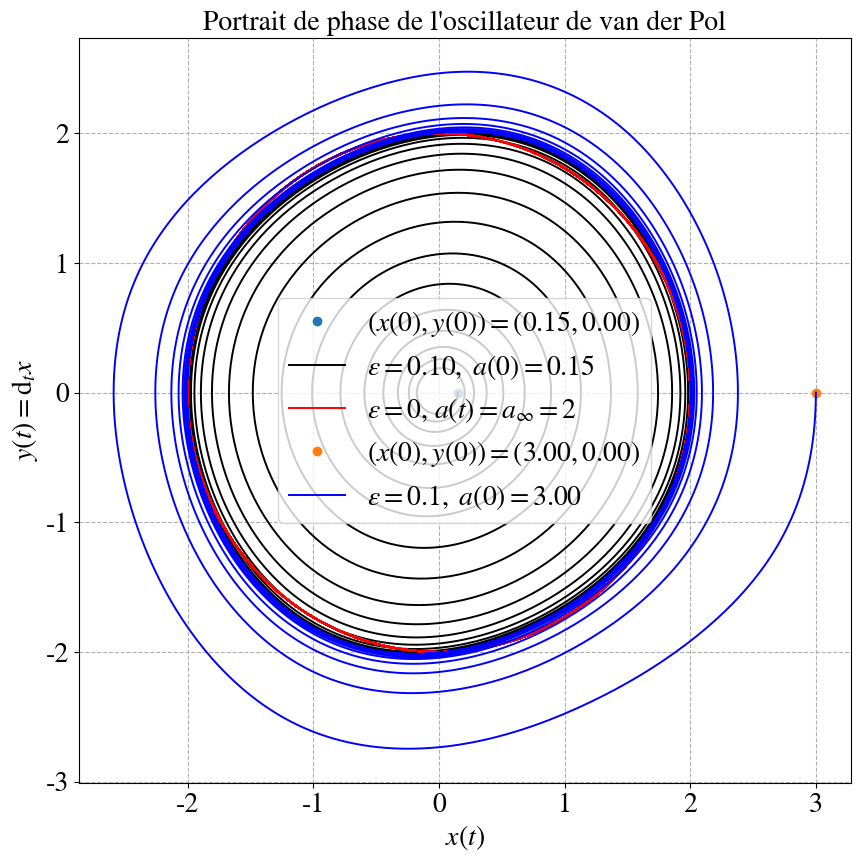
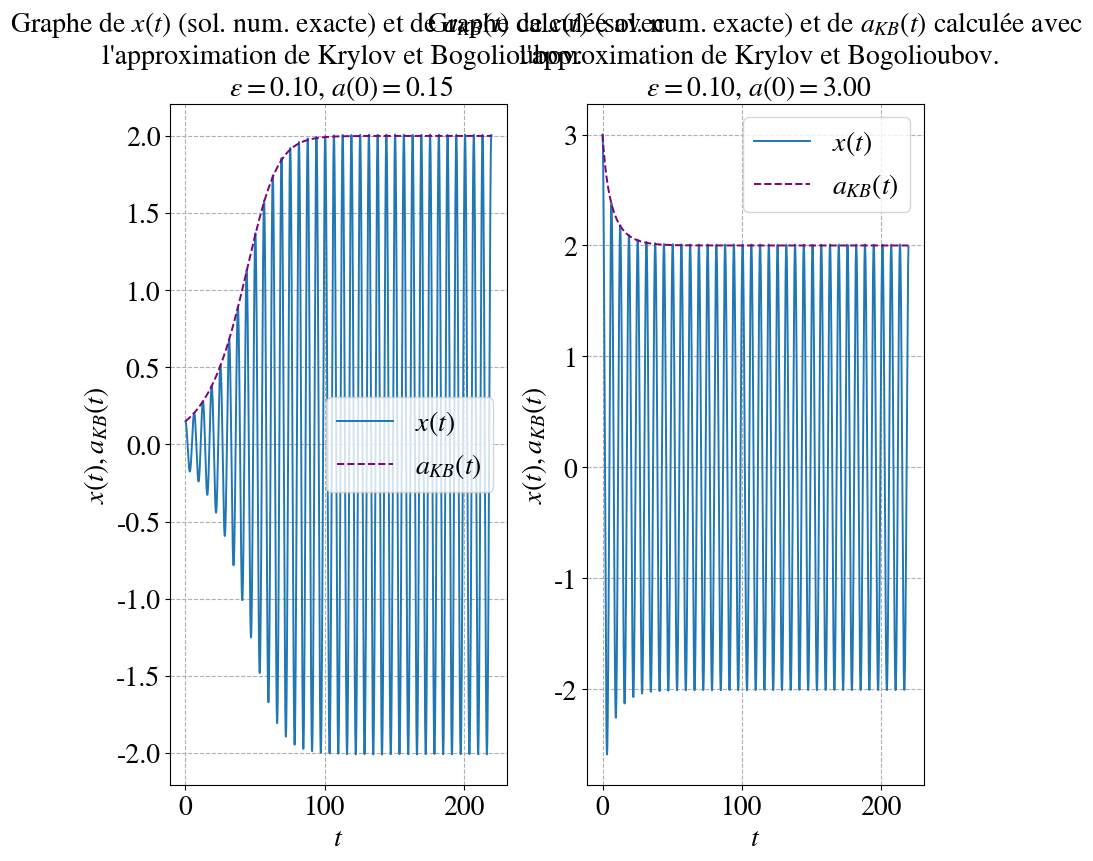
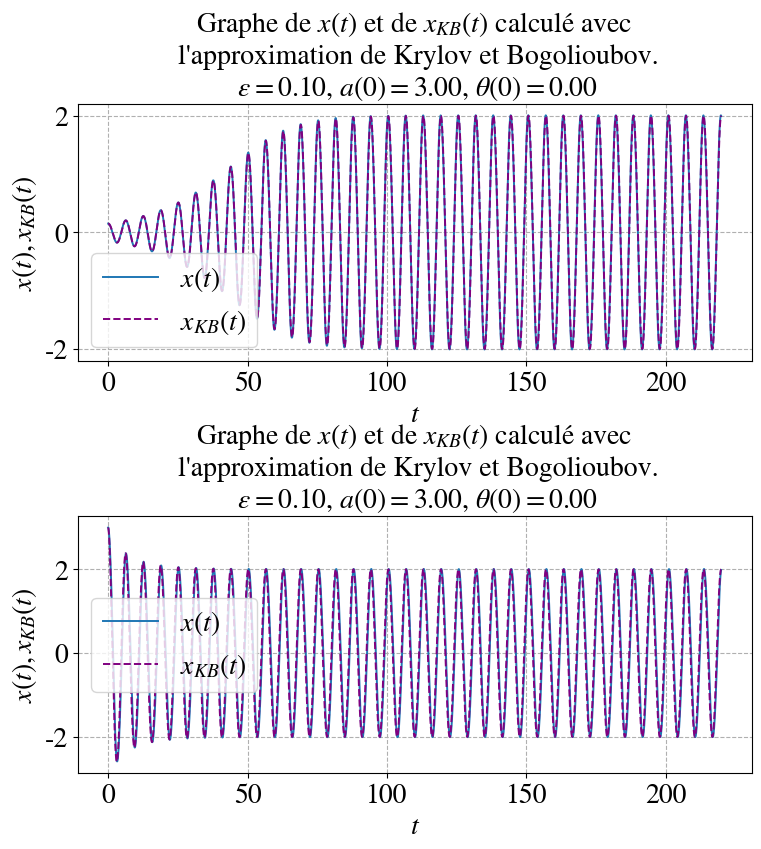
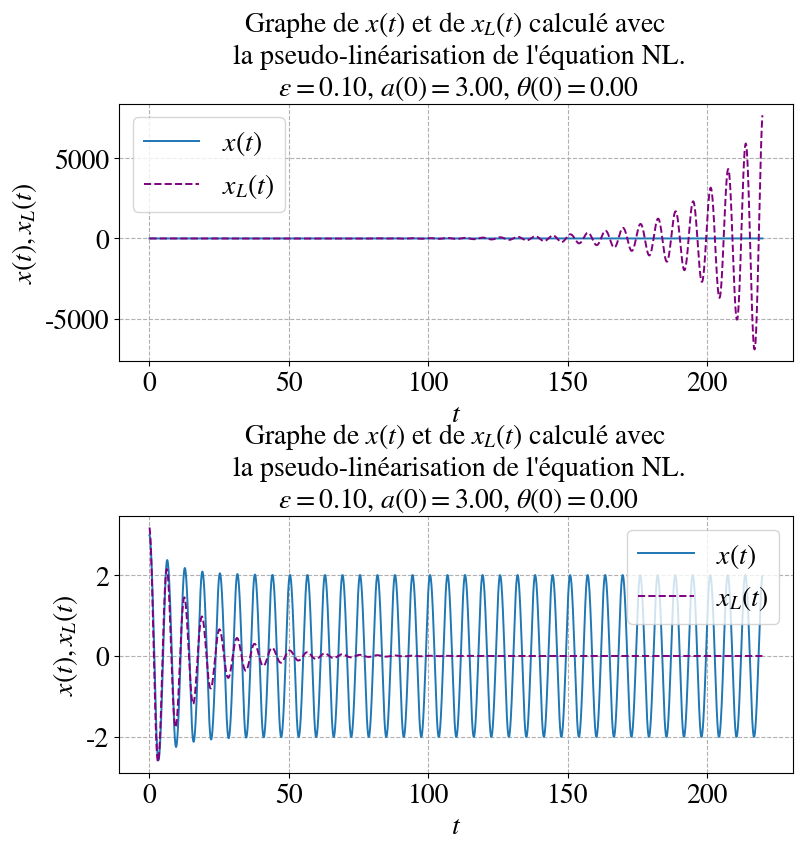
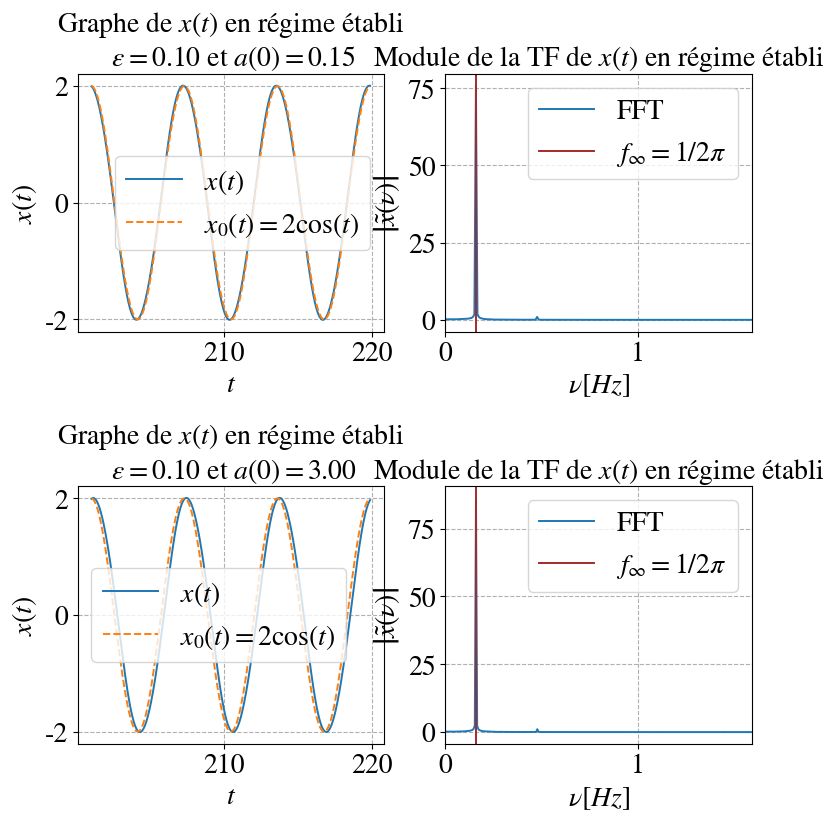

Recreate these plots in Python, in order.
# -*- coding: utf-8 -*-
"""
Created on Mon Apr 11 18:53:49 2022
Domaine : Mécanique 
Sous-Domaine : Oscillateurs ; portraits de phase et non linéarités
Chapitre : van der Pol
Appellation : Convergence vers le cycle limite stable du van der Pol
[redacted]
"""
#-Clean Workspace
get_ipython().magic('reset -sf')
#
#-Import libraries
import numpy as np
import scipy.interpolate as spinterp
import scipy.special as spsp
from scipy.integrate import solve_ivp
#
#-Plot figures
import matplotlib as mpl
import matplotlib.pyplot as plt
plt.close('all')
# mpl.rcParams['font.family'] = 'sans-serif'
mpl.rcParams['font.family'] = 'STIXGeneral'
# mpl.rcParams['font.sans-serif'] = 'Arial'
mpl.rcParams['mathtext.fontset'] = 'stix'
mpl.rcParams['grid.linestyle'] = '--'
mpl.rcParams['figure.dpi'] = 110
mpl.rcParams['axes.grid'] = True
mpl.rcParams['axes.grid.axis'] = 'both'
mpl.rcParams['axes.grid.which'] = 'minor'
mpl.rcParams['axes.labelsize'] = 20
mpl.rcParams['axes.titlesize'] = 20
mpl.rcParams['figure.subplot.hspace']=  0.6
mpl.rcParams['lines.linewidth']  = 1.4
mpl.rcParams['legend.fontsize'] = 20
mpl.rcParams['ytick.labelsize'] = 20
mpl.rcParams['xtick.labelsize'] = 20
mpl.rcParams['figure.figsize'] = 1.5*5.8, 1.5*5.8
# mpl.rcParams['text.usetex'] = True
from mpl_toolkits.mplot3d import Axes3D
#
"""
Début
"""
nf = 0
#
"""
Résolution numérique de l'équation de van der Pol :
    d_t**2{x} + eps*(x**2-1)*d_t{x} + x = 0
"""
# Nécessite "from scipy.integrate import solve_ivp".
# Il faut récrire l'équation sous la forme d'un système du 1er ordre.
# Ici : d_t{V} = f(V,t).
# Avec : V=[x,d_t{x}] et f:[a,b]->[b,-eps*(a**2-1)*b].
# Conditions initiales : V1 = [x1,0], x1 = a1*cos(theta1)
# 
# --- Parametre epsilon ---
# 
# 
# 
# --- Définition de la fonction f ---
# 
def f(t,V):
    return [V[1],-eps*(V[0]**2-1)*V[1]-V[0]]
# 
# --- Intervalle de temps ---
# 
eps = 0.10
Ncycles = 7*10
tstart = 0
Np = 10000
tend = Ncycles*np.pi
# 
t_span = [tstart,tend]
t = np.linspace(tstart, tend, Np)
# 
# --- Conditions initiales ---
# - cycle avec gain d'énergie
a1 = 0.15 #cycle limite à a = 2
theta1 = 0
x1 = a1*np.cos(theta1)
y1 = a1*np.sin(theta1)
# 
Vini = [x1, y1]
# 
# - cycle avec perte d'énergie
a2 = 3
theta2 = 0
x2 = a2*np.cos(theta2)
y2 = a2*np.sin(theta2)
# 
Vini2 = [x2,y2]
# 
# --- Résolution numérique ---
# 
V = solve_ivp(f, t_span, Vini, method='RK45', t_eval=t, dense_output=False, events=None, vectorized=False, args=None)
#
V2 = solve_ivp(f, t_span, Vini2, method='RK45', t_eval=t, dense_output=False, events=None, vectorized=False, args=None)
# 
#--- Cycle limite ---
# 
xlimth = 2*np.cos(t)
ylimth = -2*np.sin(t) 
# 
# --- Plot du portrait de phase ----
nf = nf+1
plt.figure(nf)
plt.plot(Vini[0],Vini[1],'o')
plt.plot(V.y[0],V.y[1],color='black')
plt.plot(xlimth,ylimth,color='red')
plt.plot(Vini2[0],Vini2[1],'o')
plt.plot(V2.y[0],V2.y[1],color='blue')
plt.title("Portrait de phase de l'oscillateur de van der Pol")
plt.grid(True,'major','both')
plt.xlabel('$x(t)$')
plt.ylabel('$y(t)=\\mathrm{d}_tx$')
plt.legend(['$(x(0),y(0))=(%0.2f,%0.2f)$'%(x1,y1),('$\\epsilon=%0.2f,$'%eps+' $a(0)=%0.2f$'%a1),'$\\epsilon=0$, $a(t)=a_\infty=2$','$(x(0),y(0))=(%0.2f,%0.2f)$'%(x2,y2),('$\\epsilon=%0.01f,$'%eps+' $a(0)=%0.2f$'%a2),])
plt.tight_layout()
# 
# --- Plot de la solution versus le temps
# 
# --- amplitude approchée (méthode Krylov et Bogolioubov)---
# 
aKB = 2/(np.sqrt(1-(1-4/a1**2)*np.exp(-eps*t)))
aKB2 = 2/(np.sqrt(1-(1-4/a2**2)*np.exp(-eps*t)))
# 
nf = nf+1
plt.figure(nf)
# 
plt.subplot(1,2,1)
plt.plot(t,V.y[0])
plt.plot(t,aKB,'--',color='purple')
plt.title(("Graphe de $x(t)$ (sol. num. exacte) et de $a_{KB}(t)$ calculée avec \n l'approximation de Krylov et Bogolioubov.\n $\\epsilon=%0.2f$"%eps+", $a(0)=$%0.2f"%a1))
plt.grid(True,'major','both')
plt.xlabel('$t$')
plt.ylabel('$x(t),a_{KB}(t)$')
plt.legend(['$x(t)$','$a_{KB}(t)$'])
# 
plt.subplot(1,2,2)
plt.title(("Graphe de $x(t)$ (sol. num. exacte) et de $a_{KB}(t)$ calculée avec \n l'approximation de Krylov et Bogolioubov.\n $\\epsilon=%0.2f$"%eps + ", $a(0)=$%0.2f"%a2))
plt.plot(t,V2.y[0])
# plt.plot(t,2*np.cos(t))
plt.plot(t,aKB2,'--',color='purple')
plt.grid(True,'major','both')
plt.xlabel('$t$')
plt.ylabel('$x(t),a_{KB}(t)$')
plt.legend(['$x(t)$','$a_{KB}(t)$'])
# 
plt.tight_layout()
# 
# --- Solution approchée analytique versus solution exacte numérique
# - thetaKB
thetaKB = theta1 - t
thetaKB2 = theta2 - t
# - xKB
xKB = aKB*np.cos(thetaKB)
xKB2 = aKB2*np.cos(thetaKB2)
# -xL
u = 0.5*eps*(1-a1**2/4)
v = np.sqrt(1-u**2)
xL = (a1/v)*np.exp(u*t)*(v*np.cos(v*t)-u*np.cos(v*t))
# 
u = 0.5*eps*(1-a2**2/4)
v = np.sqrt(1-u**2)
xL2 = (a2/v)*np.exp(u*t)*(v*np.cos(v*t)-u*np.cos(v*t))
# - Plot
nf = nf+1
plt.figure(nf)
# 
plt.subplot(2,1,1)
plt.plot(t,V.y[0])
plt.plot(t,xKB,'--',color='purple')
plt.title(("Graphe de $x(t)$ et de $x_{KB}(t)$ calculé avec \n l'approximation de Krylov et Bogolioubov.\n $\\epsilon=%0.2f$"%eps + ", $a(0)=$%0.2f"%a2+", $\\theta(0)=$%0.2f"%theta1))
plt.grid(True,'major','both')
plt.xlabel('$t$')
plt.ylabel('$x(t),x_{KB}(t)$')
plt.legend(['$x(t)$','$x_{KB}(t)$'])
# 
plt.subplot(2,1,2)
plt.plot(t,V2.y[0])
plt.plot(t,xKB2,'--',color='purple')
plt.title(("Graphe de $x(t)$ et de $x_{KB}(t)$ calculé avec \n l'approximation de Krylov et Bogolioubov.\n $\\epsilon=%0.2f$"%eps + ", $a(0)=$%0.2f"%a2+", $\\theta(0)=$%0.2f"%theta2))
plt.grid(True,'major','both')
plt.xlabel('$t$')
plt.ylabel('$x(t),x_{KB}(t)$')
plt.legend(['$x(t)$','$x_{KB}(t)$'])
# 
nf = nf+1
plt.figure(nf)
# 
plt.subplot(2,1,1)
plt.plot(t,V.y[0])
plt.plot(t,xL,'--',color='purple')
plt.title(("Graphe de $x(t)$ et de $x_{L}(t)$ calculé avec \n la pseudo-linéarisation de l'équation NL.\n $\\epsilon=%0.2f$"%eps + ", $a(0)=$%0.2f"%a2+", $\\theta(0)=$%0.2f"%theta1))
plt.grid(True,'major','both')
plt.xlabel('$t$')
plt.ylabel('$x(t),x_{L}(t)$')
plt.legend(['$x(t)$','$x_{L}(t)$'])
# 
plt.subplot(2,1,2)
plt.plot(t,V2.y[0])
plt.plot(t,xL2,'--',color='purple')
plt.title(("Graphe de $x(t)$ et de $x_{L}(t)$ calculé avec \n la pseudo-linéarisation de l'équation NL.\n $\\epsilon=%0.2f$"%eps + ", $a(0)=$%0.2f"%a2+", $\\theta(0)=$%0.2f"%theta2))
plt.grid(True,'major','both')
plt.xlabel('$t$')
plt.ylabel('$x(t),x_{L}(t)$')
plt.legend(['$x(t)$','$x_{L}(t)$'])
# 
# --- Spectre du régime associé au cycle limite ---
# --- Extraction du régime établi
Tlimth = 2*np.pi
freqlimth = 1/Tlimth
# 
nf = nf+1
plt.figure(nf)
# - Cycle avec gain d'énergie
threshold = 1.99
listind = np.where(V.y[0]>=threshold)
indstartcl = np.min(listind)
xlimnum = V.y[0][indstartcl:-1]
vect = t[indstartcl:-1]
samplespacing = (t[-1]-t[indstartcl])/np.size(xlimnum)
Nptperiode = int(Tlimth / samplespacing)
# 
plt.subplot(2,2,1)
plt.plot(vect[-1-3*Nptperiode:-1],xlimnum[-1-3*Nptperiode:-1])
plt.plot(vect[-1-3*Nptperiode:-1],2*np.cos(vect[-1-3*Nptperiode:-1]),'--')
plt.grid(True,'major','both')
plt.xlabel('$t$')
plt.ylabel('$x(t)$')
plt.legend(['$x(t)$','$x_0(t) = 2 \\mathrm{cos}(t)$'])
plt.title('Graphe de $x(t)$ en régime établi \n $\\epsilon=%0.2f$'%eps+' et $a(0)=%0.2f$'%a1)
# 
plt.subplot(2,2,2)
tfx = np.fft.rfft(xlimnum, norm='ortho')
freq = np.fft.rfftfreq(np.size(xlimnum),samplespacing)
plt.plot(freq,np.abs(tfx))
plt.axvline(x=freqlimth, color='brown')
plt.xlim([0,10*freqlimth])
plt.grid(True,'major','both')
plt.xlabel('$\\nu[Hz]$')
plt.ylabel('$\\left|\\tilde{x}(\\nu)\\right|$')
plt.legend(['FFT','$f_\infty=1/2\\pi$'])
plt.title('Module de la TF de $x(t)$ en régime établi')
# 
# - Cycle avec perte d'énergie
# 
# Attention si a2 est trop grand (on démarre trop loin du cycle limite)
#  un déphasage apparaît dans le régime établi par rapport au cosinus du régime 
#  epsilon = 0. 
# 
threshold = 2.01
listind = np.where(V2.y[0]>=threshold)
indstartcl = np.max(listind)
xlimnum = V2.y[0][indstartcl:-1]
vect = t[indstartcl:-1]
samplespacing = (t[-1]-t[indstartcl])/np.size(xlimnum)
Nptperiode = int(Tlimth / samplespacing)
#
plt.subplot(2,2,3)
plt.plot(vect[-1-3*Nptperiode:-1],xlimnum[-1-3*Nptperiode:-1])
plt.plot(vect[-1-3*Nptperiode:-1],2*np.cos(vect[-1-3*Nptperiode:-1]),'--')
plt.grid(True,'major','both')
plt.xlabel('$t$')
plt.ylabel('$x(t)$')
plt.legend(['$x(t)$','$x_0(t) = 2 \\mathrm{cos}(t)$'])
plt.title('Graphe de $x(t)$ en régime établi \n $\\epsilon=%0.2f$'%eps+' et $a(0)=%0.2f$'%a2)
# 
plt.subplot(2,2,4)
tfx = np.fft.rfft(xlimnum, norm='ortho')
Tlimth = 2*np.pi
freqlimth = 1/Tlimth
samplespacing = (t[-1]-t[indstartcl])/np.size(xlimnum)
freq = np.fft.rfftfreq(np.size(xlimnum),samplespacing)
plt.plot(freq,np.abs(tfx))
plt.axvline(x=freqlimth,color='brown')
plt.xlim([0,10*freqlimth])
plt.grid(True,'major','both')
plt.xlabel('$\\nu[Hz]$')
plt.ylabel('$\\left|\\tilde{x}(\\nu)\\right|$')
plt.legend(['FFT','$f_\infty=1/2\\pi$'])
plt.title('Module de la TF de $x(t)$ en régime établi')
# 

